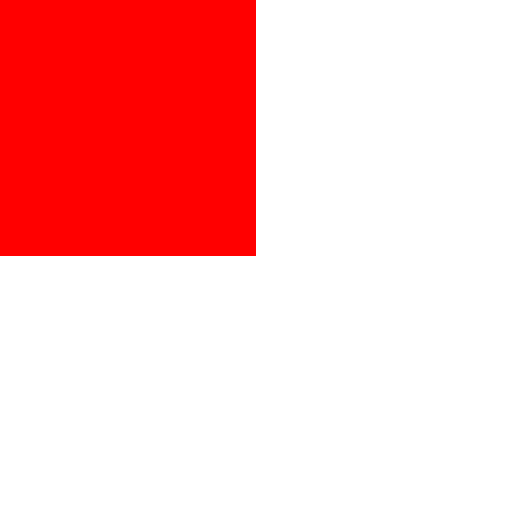
t = 0.00 s
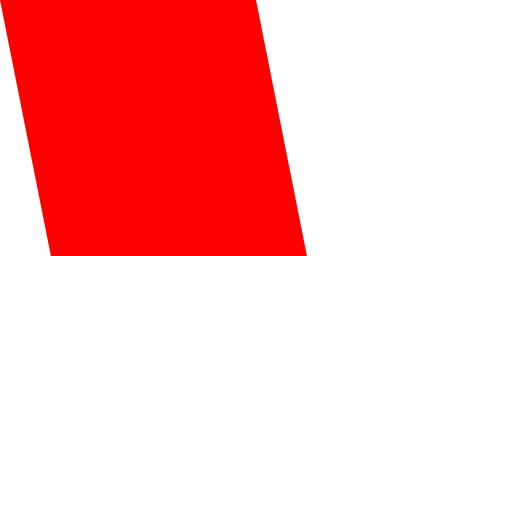
t = 0.50 s
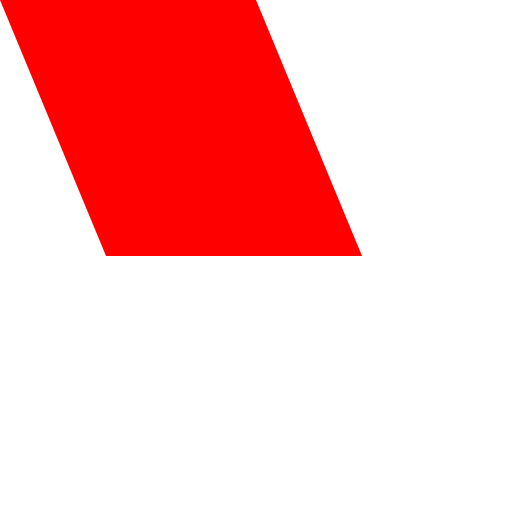
t = 1.00 s
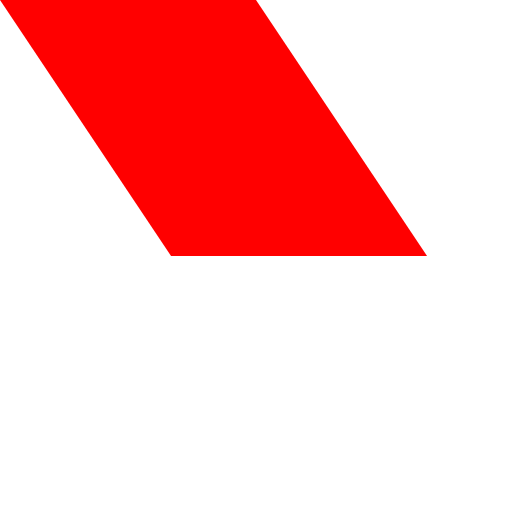
t = 1.50 s
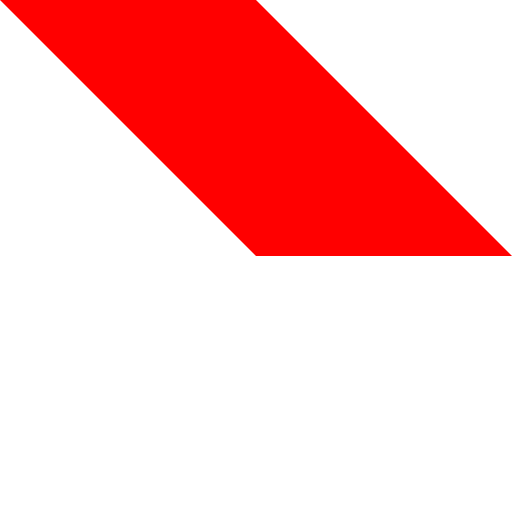
t = 2.00 s

The animated SVG that drew these frames (rendered in a browser with its animation timeline set to each time). Animation: 1 SMIL element (animateTransform=1); one cycle of 2.00 s.

<svg xmlns="http://www.w3.org/2000/svg" width="100" height="100" viewBox="0 0 100 100">
  <rect id="r" width="50" height="50" fill="red">
    <animateTransform attributeName="transform" type="skewX" from="0" to="45" dur="2s" fill="freeze"/>
  </rect>
</svg>
